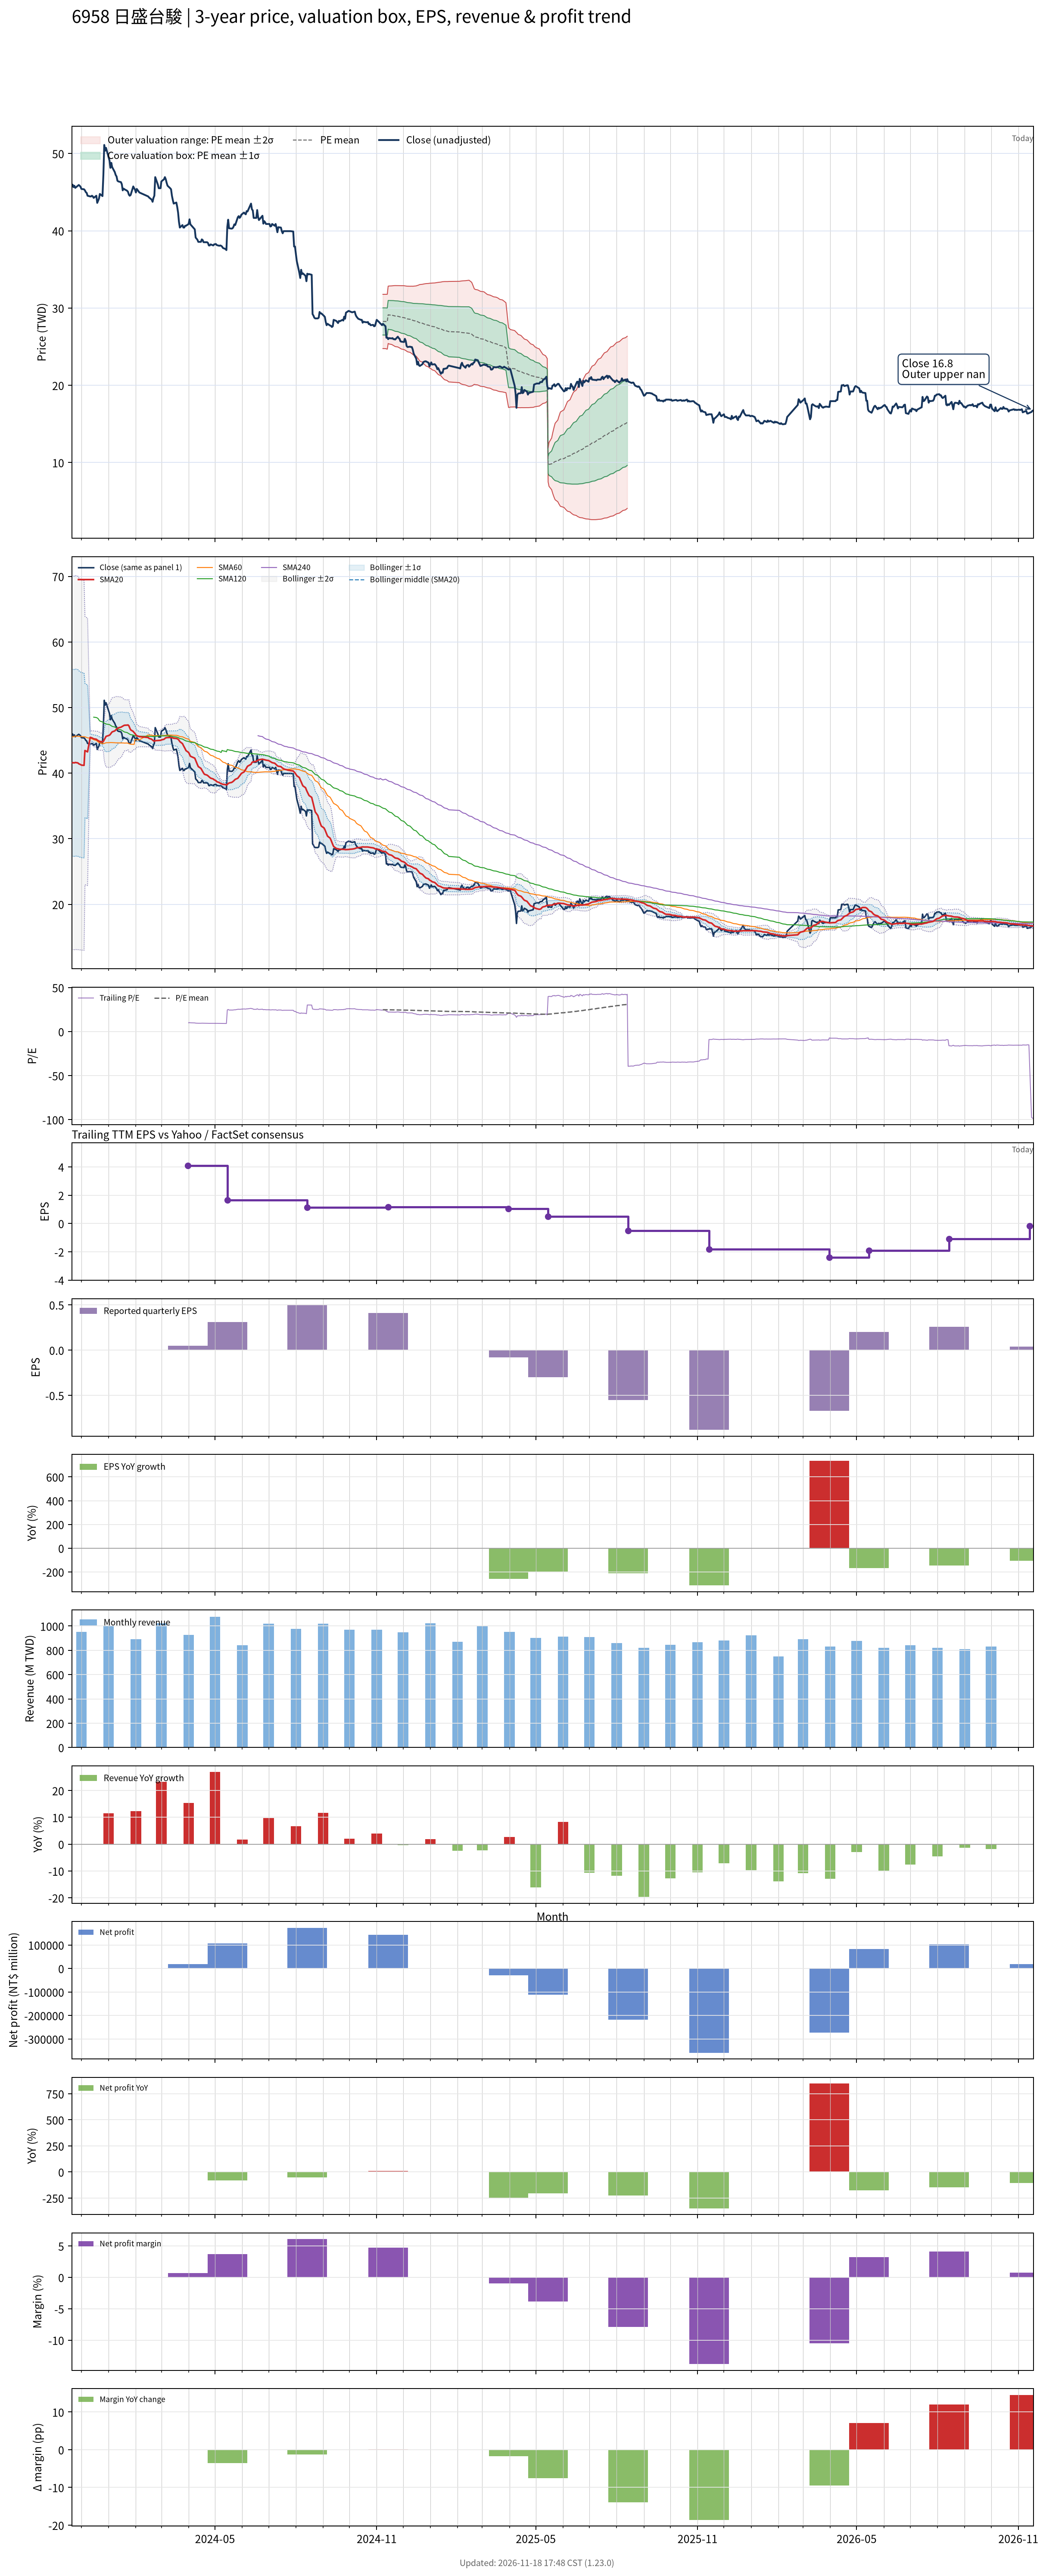

The table this chart was drawn from, first rows:
# chart-version: skill-stock-dynamic-val…
date, close, available_date, period_end, eps, ttm_eps, pe, pe_mean, pe_std, price_m2, price_m1, price_mean, price_p1, price_p2, forward_eps, forward_pe, forward_pe_mean, forward_pe_std, forward_price_m2, forward_price_m1, forward_price_mean, forward_price_p1, forward_price_p2, sma20
2023-11-20, 45.83, , , , , , , , , , , , , , , , , , , , , , 41.59
2023-11-21, 45.97, , , , , , , , , , , , , , , , , , , , , , 41.59
2023-11-22, 45.65, , , , , , , , , , , , , , , , , , , , , , 41.59
2023-11-23, 45.83, , , , , , , , , , , , , , , , , , , , , , 41.57
2023-11-24, 45.56, , , , , , , , , , , , , , , , , , , , , , 41.63
2023-11-27, 45.83, , , , , , , , , , , , , , , , , , , , , , 41.56
2023-11-28, 45.93, , , , , , , , , , , , , , , , , , , , , , 41.43
2023-11-29, 45.83, , , , , , , , , , , , , , , , , , , , , , 41.38
2023-11-30, 45.69, , , , , , , , , , , , , , , , , , , , , , 41.31
2023-12-01, 45.42, , , , , , , , , , , , , , , , , , , , , , 41.23
2023-12-04, 45.37, , , , , , , , , , , , , , , , , , , , , , 41.19
2023-12-05, 45.23, , , , , , , , , , , , , , , , , , , , , , 43.45
2023-12-06, 45, , , , , , , , , , , , , , , , , , , , , , 43.39
2023-12-07, 44.91, , , , , , , , , , , , , , , , , , , , , , 43.32
2023-12-08, 44.54, , , , , , , , , , , , , , , , , , , , , , 43.24
2023-12-11, 44.44, , , , , , , , , , , , , , , , , , , , , , 45.47
2023-12-12, 44.44, , , , , , , , , , , , , , , , , , , , , , 45.42
2023-12-13, 44.54, , , , , , , , , , , , , , , , , , , , , , 45.38
2023-12-14, 44.44, , , , , , , , , , , , , , , , , , , , , , 45.31
2023-12-15, 44.26, , , , , , , , , , , , , , , , , , , , , , 45.24
2023-12-18, 44.54, , , , , , , , , , , , , , , , , , , , , , 45.17
2023-12-19, 43.61, , , , , , , , , , , , , , , , , , , , , , 45.05
2023-12-20, 43.89, , , , , , , , , , , , , , , , , , , , , , 44.97
2023-12-21, 44.17, , , , , , , , , , , , , , , , , , , , , , 44.88
2023-12-22, 44.77, , , , , , , , , , , , , , , , , , , , , , 44.84
2023-12-25, 44.49, , , , , , , , , , , , , , , , , , , , , , 44.78
2023-12-26, 47.22, , , , , , , , , , , , , , , , , , , , , , 44.84
2023-12-27, 51.11, , , , , , , , , , , , , , , , , , , , , , 45.1
2023-12-28, 50.37, , , , , , , , , , , , , , , , , , , , , , 45.34
2023-12-29, 50.74, , , , , , , , , , , , , , , , , , , , , , 45.6
2024-01-02, 49.07, , , , , , , , , , , , , , , , , , , , , , 45.79
2024-01-03, 48.15, , , , , , , , , , , , , , , , , , , , , , 45.94
2024-01-04, 48.8, , , , , , , , , , , , , , , , , , , , , , 46.12
2024-01-05, 48.24, , , , , , , , , , , , , , , , , , , , , , 46.29
2024-01-08, 47.59, , , , , , , , , , , , , , , , , , , , , , 46.44
2024-01-09, 47.22, , , , , , , , , , , , , , , , , , , , , , 46.58
2024-01-10, 47.04, , , , , , , , , , , , , , , , , , , , , , 46.71
2024-01-11, 46.48, , , , , , , , , , , , , , , , , , , , , , 46.81
2024-01-12, 46.39, , , , , , , , , , , , , , , , , , , , , , 46.91
2024-01-15, 46.3, , , , , , , , , , , , , , , , , , , , , , 47.01
2024-01-16, 46.02, , , , , , , , , , , , , , , , , , , , , , 47.08
2024-01-17, 45.23, , , , , , , , , , , , , , , , , , , , , , 47.16
2024-01-18, 45.46, , , , , , , , , , , , , , , , , , , , , , 47.24
2024-01-19, 45.37, , , , , , , , , , , , , , , , , , , , , , 47.3
2024-01-22, 45.19, , , , , , , , , , , , , , , , , , , , , , 47.32
2024-01-23, 45.05, , , , , , , , , , , , , , , , , , , , , , 47.35
2024-01-24, 44.68, , , , , , , , , , , , , , , , , , , , , , 47.22
2024-01-25, 44.54, , , , , , , , , , , , , , , , , , , , , , 46.9
2024-01-26, 44.63, , , , , , , , , , , , , , , , , , , , , , 46.61
2024-01-29, 45.74, , , , , , , , , , , , , , , , , , , , , , 46.36
2024-01-30, 45.51, , , , , , , , , , , , , , , , , , , , , , 46.18
2024-01-31, 45.32, , , , , , , , , , , , , , , , , , , , , , 46.04
2024-02-01, 44.95, , , , , , , , , , , , , , , , , , , , , , 45.85
2024-02-02, 45.42, , , , , , , , , , , , , , , , , , , , , , 45.71
2024-02-05, 44.95, , , , , , , , , , , , , , , , , , , , , , 45.57
2024-02-15, 44.44, , , , , , , , , , , , , , , , , , , , , , 45.44
2024-02-16, 44.31, , , , , , , , , , , , , , , , , , , , , , 45.3
2024-02-19, 44.03, , , , , , , , , , , , , , , , , , , , , , 45.18
2024-02-20, 43.75, , , , , , , , , , , , , , , , , , , , , , 45.04
... 667 more rows
